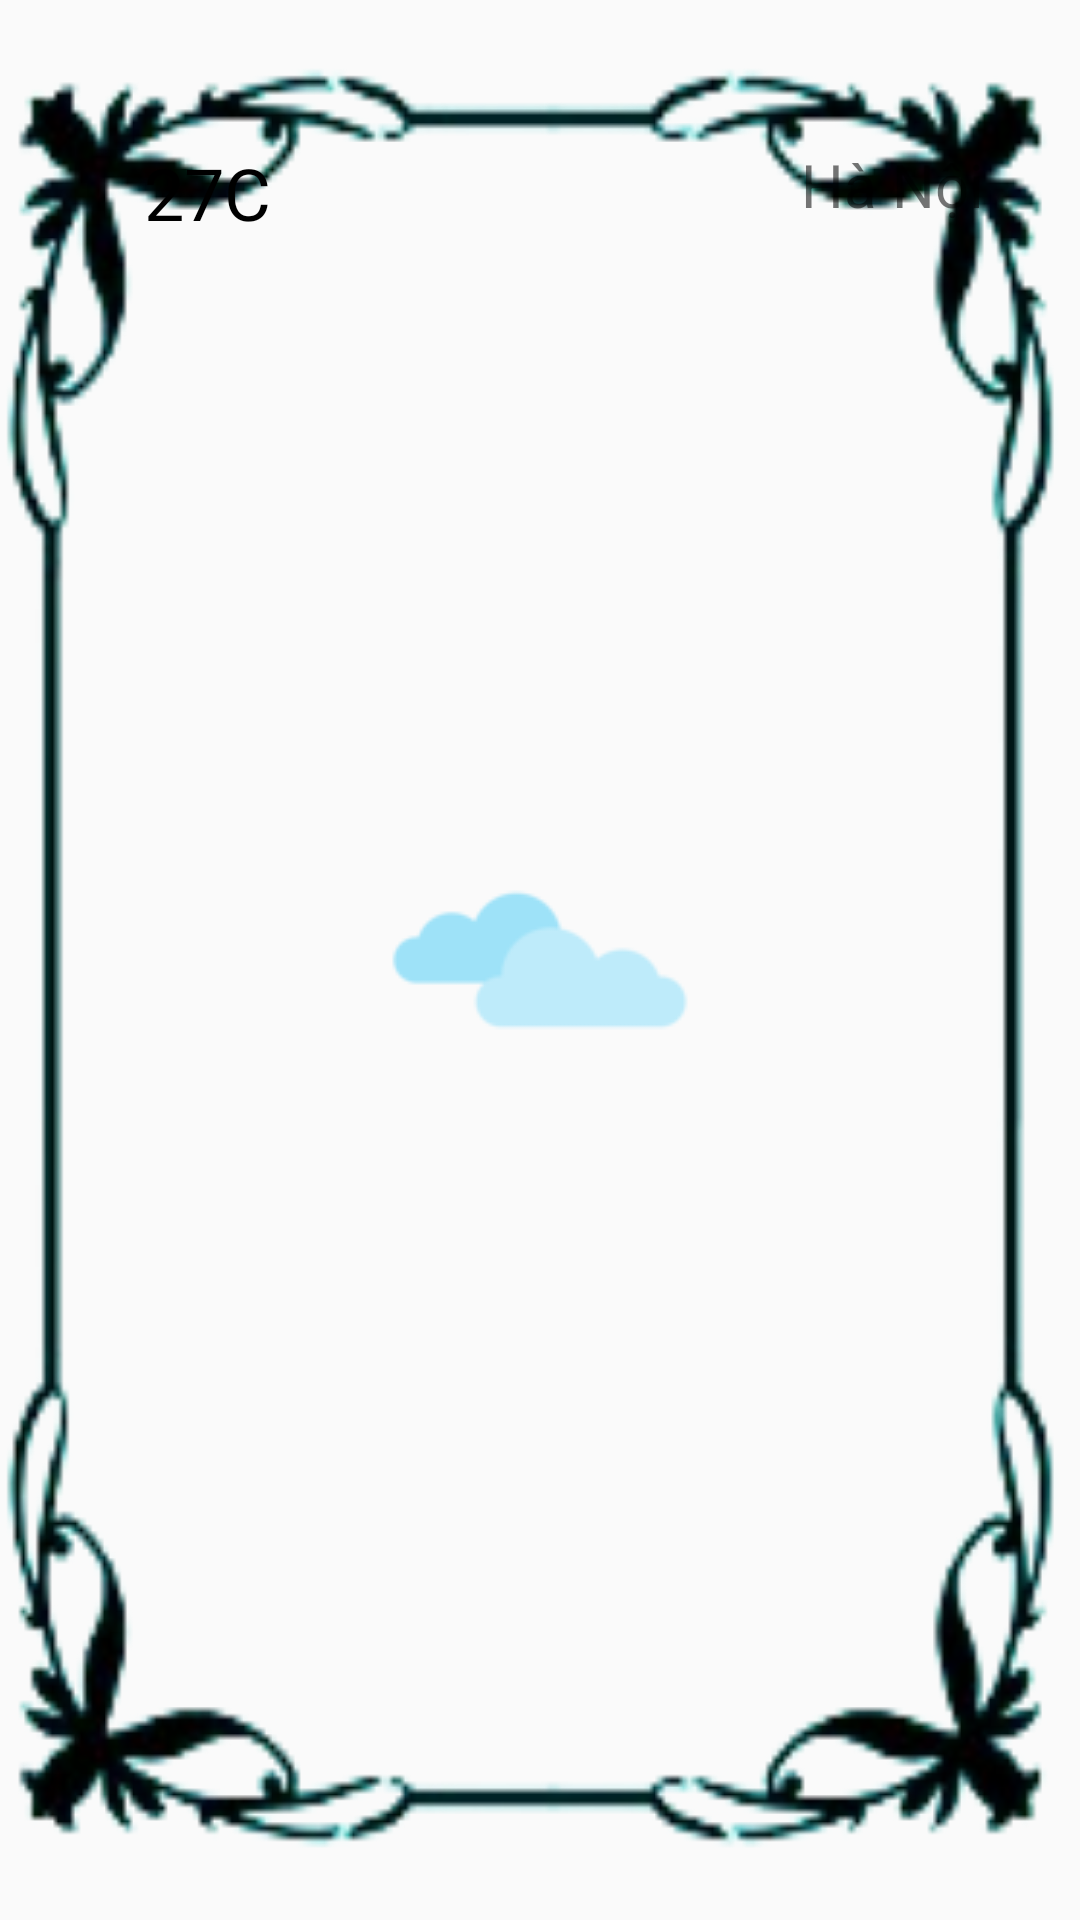

Android layout source for this screen:
<!-- AndroidManifest.xml: application theme Theme.AppCompat.Light -->
<!-- res/layout/fragment_weather.xml -->
<?xml version="1.0" encoding="utf-8"?>
<androidx.constraintlayout.widget.ConstraintLayout xmlns:android="http://schemas.android.com/apk/res/android"
    xmlns:tools="http://schemas.android.com/tools"
    xmlns:app="http://schemas.android.com/apk/res-auto"
    android:id="@+id/fragmentWeatherBackground"
    android:layout_width="match_parent"
    android:layout_height="match_parent"
    tools:context=".ui.theme.WeatherFragment">

    

    
    <RelativeLayout
        android:id="@+id/weather_info"
        android:layout_width="wrap_content"
        android:layout_height="match_parent"
        android:background="@drawable/frame"
        android:padding="32dp"
        android:layout_margin="16dp"
        app:layout_constraintTop_toTopOf="parent"
        app:layout_constraintBottom_toBottomOf="parent"
        app:layout_constraintStart_toStartOf="parent"
        app:layout_constraintEnd_toEndOf="parent"
        android:elevation="4dp">

        
        <TextView
            android:id="@+id/temp"
            android:layout_width="wrap_content"
            android:layout_height="wrap_content"
            android:text="27C"
            android:textSize="24sp"
            android:textColor="@android:color/black"
            android:layout_alignParentStart="true"
            android:layout_marginStart="16dp" />

        
        <ImageView
            android:id="@+id/weather_icon"
            android:layout_width="100dp"
            android:layout_height="100dp"
            android:contentDescription="@string/cloudy_weather"
            android:src="@drawable/cloudy"
            android:layout_centerInParent="true" />

        
        <TextView
            android:id="@+id/city"
            android:layout_width="wrap_content"
            android:layout_height="wrap_content"
            android:text="Hà Nội"
            android:textSize="20sp"
            android:layout_alignParentEnd="true"
            android:layout_marginEnd="16dp" />
    </RelativeLayout>

</androidx.constraintlayout.widget.ConstraintLayout>
<!-- resources referenced by this layout -->
<resources>
  <!-- drawable cloudy: png bitmap (drawable, 2325 bytes) -->
  <string name="cloudy_weather">cloudy_weather</string>
</resources>
